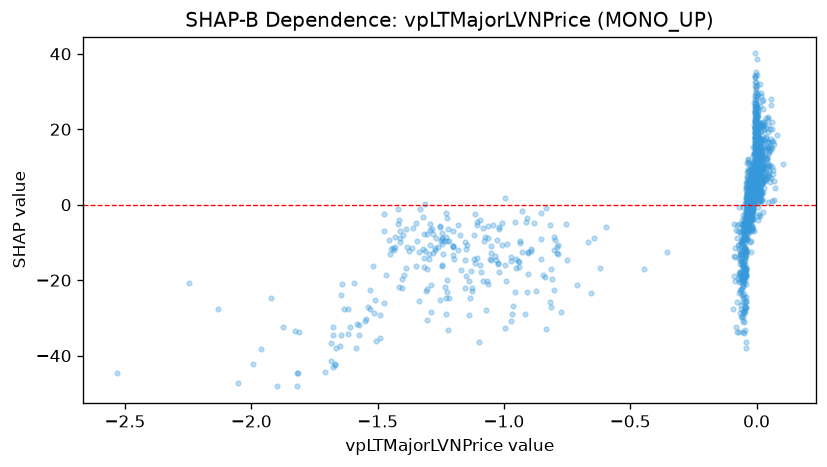

Source data for this figure (header and first rows):
feature_value, shap_value
-0.00606, 33.76
-0.009668, 6.063
-0.01376, 11.11
-0.005451, 34.29
-0.003749, 22.51
-0.006312, 32.46
-0.008296, 7.254
-0.008205, 26.95
-0.006969, 18.98
-0.03935, 0.8257
-0.04491, -19.24
-0.04685, -13.67
-0.02676, 1.607
-0.02124, 0.54
-0.01495, 0.9101
-0.01061, 6.89
-0.01169, 8.619
-0.01333, 1.207
-0.0221, -0.9354
-0.0162, -2.595
-0.02354, 8.806
-0.02869, 3.887
-0.02111, 0.2941
-0.02903, 6.391
-0.02763, -9.812
-0.02588, -2.146
-0.02972, -0.8951
-0.02679, 3.416
-0.02075, -3.927
-0.0235, -9.529
-0.01582, -3.738
-0.02174, -12.54
-0.03927, -12.37
-1.309, -22.91
-1.078, -9.654
-0.8005, -22.58
-1.201, -11.27
-1.221, -6.423
-1.575, -34.6
0.05294, 14.3
-1.438, -11.36
0.07032, 6.182
-0.0007949, 2.513
-1.511, -25.38
-1.449, -13.02
-1.476, -2.385
-1.397, -18.72
-1.023, -15.76
-1.585, -37.95
-0.01674, 8.443
-0.9731, -14.92
-1.295, -14.49
-0.02782, 5.372
0.05209, 10.64
0.04566, 21.15
0.01823, 3.253
0.01871, 7.858
0.01305, 5.298
0.01375, 1.035
0.0158, 9.789
... 1,227 more rows
